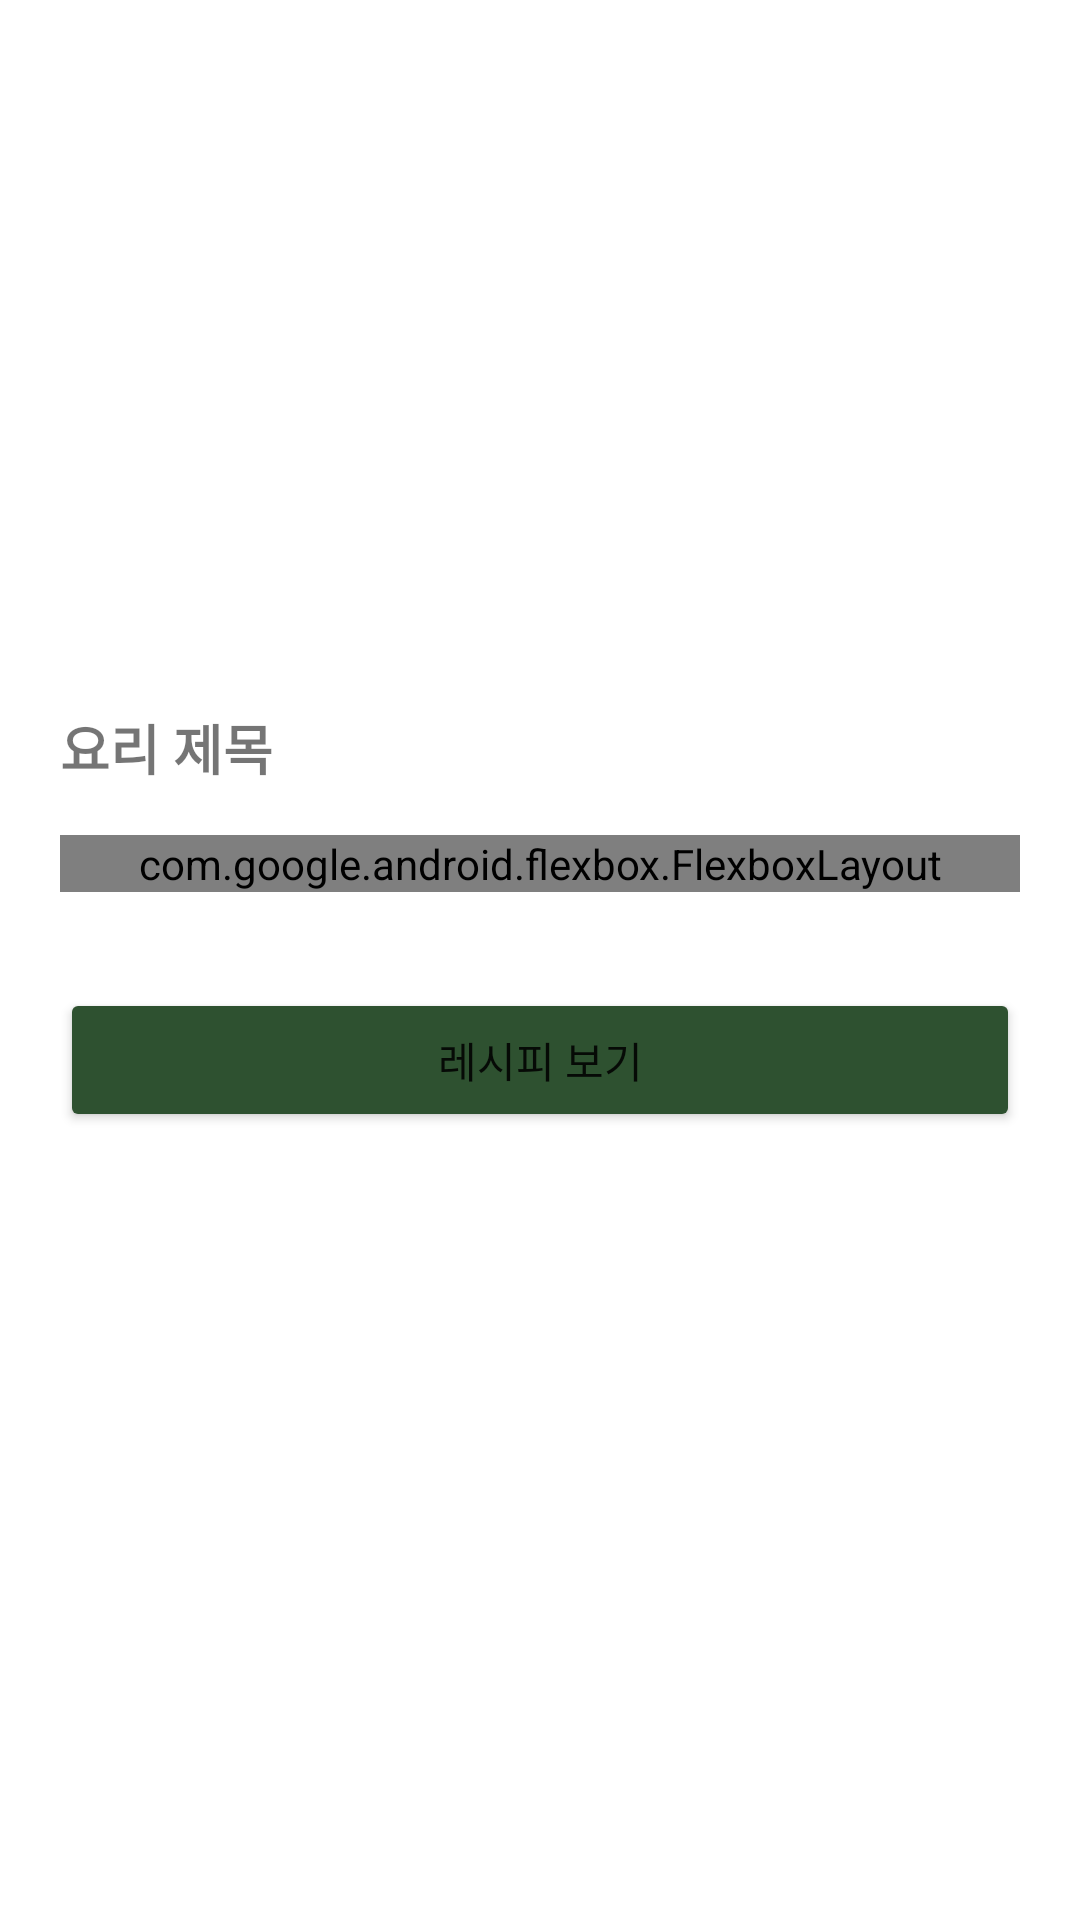

Android layout source for this screen:
<!-- AndroidManifest.xml: application theme Theme.App -->
<!-- res/layout/dialog_recipe_detail.xml -->
<?xml version="1.0" encoding="utf-8"?>
<LinearLayout xmlns:android="http://schemas.android.com/apk/res/android"
    xmlns:app="http://schemas.android.com/apk/res-auto"
    android:orientation="vertical"
    android:padding="20dp"
    android:layout_width="match_parent"
    android:layout_height="wrap_content">
    
    <ImageView
        android:id="@+id/dialog_recipe_image"
        android:layout_width="match_parent"
        android:layout_height="200dp"
        android:scaleType="centerCrop"
        android:layout_marginBottom="16dp" />

    
    <TextView
        android:id="@+id/dialog_recipe_title"
        android:layout_width="match_parent"
        android:layout_height="wrap_content"
        android:text="요리 제목"
        android:textSize="18sp"
        android:textStyle="bold"
        android:layout_marginBottom="16dp" />

    
    <com.google.android.flexbox.FlexboxLayout
        android:id="@+id/ingredient_tag_container"
        android:layout_width="match_parent"
        android:layout_height="wrap_content"
        android:layout_marginBottom="16dp"
        app:flexWrap="wrap"
        app:justifyContent="flex_start" />

    <Button
        android:id="@+id/btn_open_recipe_url"
        android:layout_width="match_parent"
        android:layout_height="wrap_content"
        android:backgroundTint="#2E5130"
        android:text="레시피 보기"
        android:layout_marginTop="16dp"
        />
</LinearLayout>
<!-- resources referenced by this layout -->
<resources>
  <style name="Theme.App" parent="Theme.MaterialComponents.Light.NoActionBar">
          
          
          <item name="android:statusBarColor">@android:color/white</item>
  
          
          <item name="android:windowLightStatusBar">true</item>
  
      </style>
</resources>
